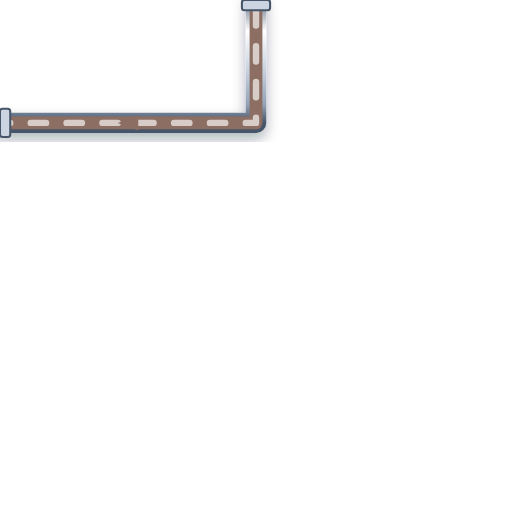
t = 0.00 s
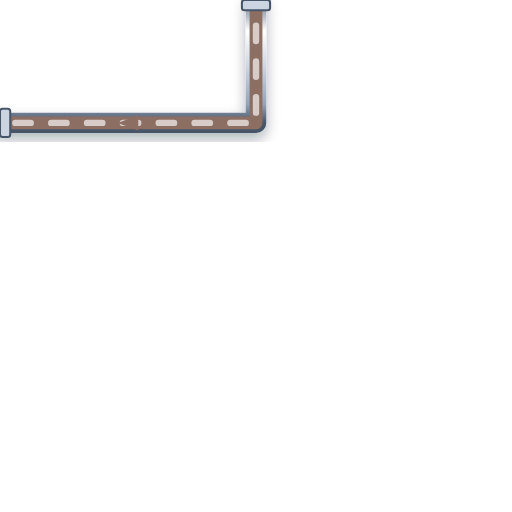
t = 0.20 s
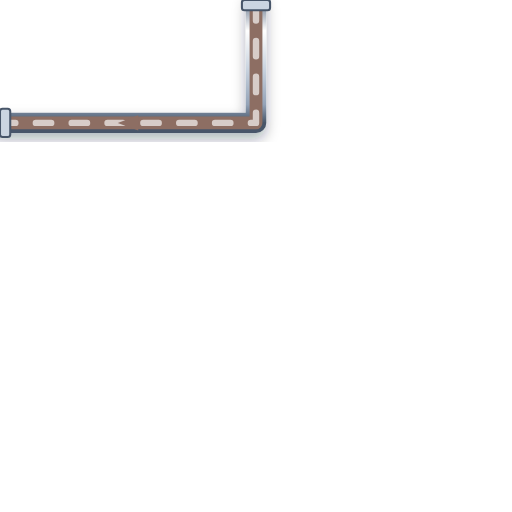
t = 0.40 s
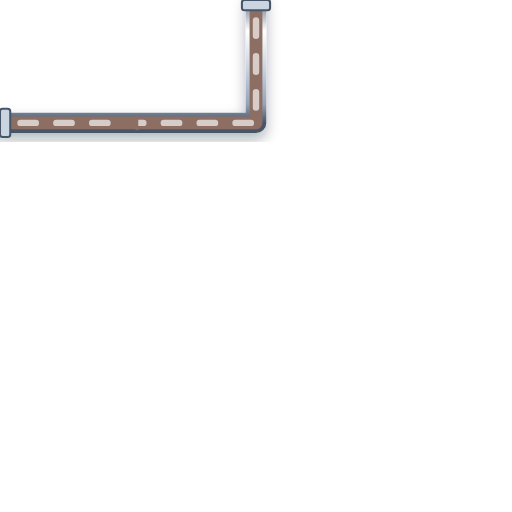
t = 0.60 s

The animated SVG that drew these frames (rendered in a browser with its animation timeline set to each time). Animation: 1 CSS @keyframes rule; one cycle of 0.80 s, repeats indefinitely.

<svg xmlns="http://www.w3.org/2000/svg" viewBox="0 0 200 200" width="200" height="200">
  <defs>
    <style>
      @keyframes p-flow-anim {
        from { stroke-dashoffset: 24; } to { stroke-dashoffset: 0; }
      }
      .anim-p-flow {
        stroke-dasharray: 6 8;
        animation: p-flow-anim 0.8s linear infinite;
      }
    </style>
    <filter id="ssPipeShadow" x="-15%" y="-15%" width="130%" height="130%">
      <feDropShadow dx="0" dy="2.5" stdDeviation="2.5" flood-color="#0f172a" flood-opacity="0.32" />
    </filter>
    <linearGradient id="ssPipeGradH" x1="0%" y1="0%" x2="0%" y2="100%">
      <stop offset="0%" stop-color="#64748b" /><stop offset="25%" stop-color="#ffffff" />
      <stop offset="55%" stop-color="#cbd5e1" /><stop offset="85%" stop-color="#94a3b8" /><stop offset="100%" stop-color="#475569" />
    </linearGradient>
  </defs>

  <!-- Stainless Steel 316 Outer Casing (8px with 3D Drop Shadow) -->
  <path d="M 100 0 L 100 48 L 0 48" stroke="url(#ssPipeGradH)" stroke-width="8" fill="none" stroke-linecap="round" stroke-linejoin="round" filter="url(#ssPipeShadow)"/>

  <!-- Process Fluid Core (5px) -->
  <path d="M 100 0 L 100 48 L 0 48" stroke="#8D6E63" stroke-width="5" fill="none" stroke-linecap="round" stroke-linejoin="round"/>

  <!-- Animated Fluid Flow Stream Dashes (2.5px) -->
  <path d="M 100 0 L 100 48 L 0 48" stroke="#D7CCC8" stroke-width="2.5" fill="none" stroke-linejoin="round" stroke-linecap="round" class="anim-p-flow"/>

  <!-- Directional Flow Arrow -->
  <polygon points="54,45 46,48 54,51" fill="#8D6E63" />

  <!-- ANSI Flange Connection Collars -->
  <rect x="94.5" y="0" width="11" height="4" rx="1" fill="#cbd5e1" stroke="#475569" stroke-width="0.8"/>
  <rect x="0" y="42.5" width="4" height="11" rx="1" fill="#cbd5e1" stroke="#475569" stroke-width="0.8"/>
</svg>
